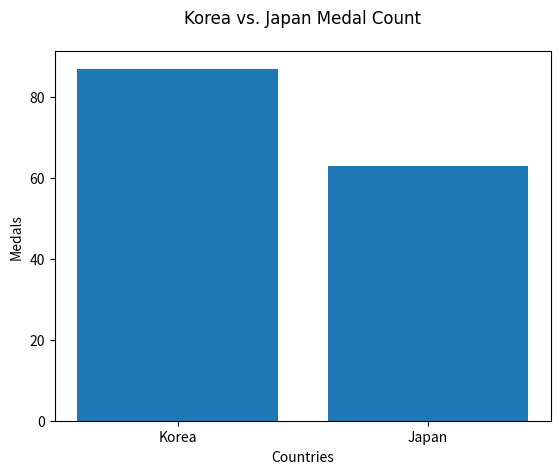

Reproduce this figure in Python.
import matplotlib.pyplot as plt
import numpy as np

hfont = { 'fontname' : 'arial' }

x = np.array(["Korea", "Japan"])
y = np.array([87, 63])

plt.ylabel("Medals")

plt.xlabel("Countries")

plt.title("Korea vs. Japan Medal Count", pad="20", **hfont)

plt.bar(x,y)
plt.show()
